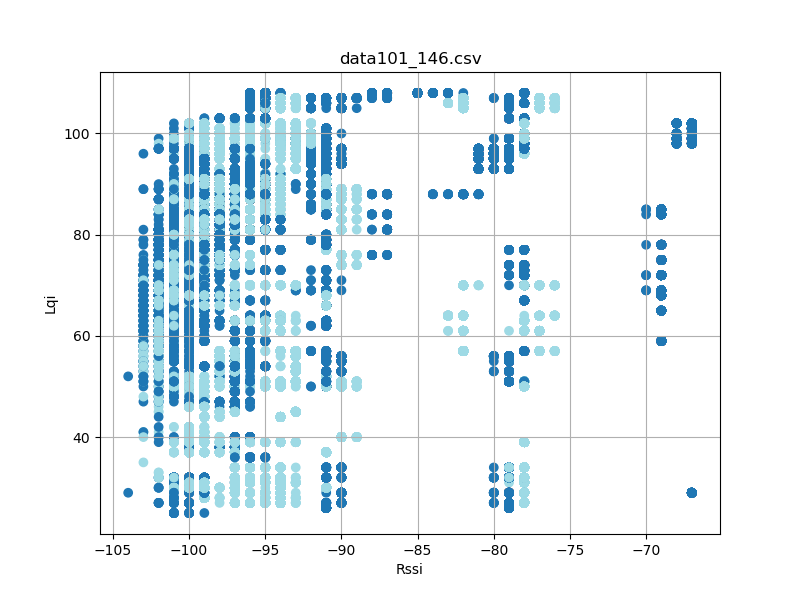

The file beside this chart, header and first rows:
timestamp, rssi, lqi, device_id
'2023-08-26 12:27:40477', -102, 50, 6
'2023-08-26 12:27:42446', -102, 67, 6
'2023-08-26 12:27:42541', -102, 67, 6
'2023-08-26 12:27:42728', -102, 67, 6
'2023-08-26 12:27:43008', -102, 67, 6
'2023-08-26 12:27:44227', -102, 65, 6
'2023-08-26 12:27:44321', -102, 65, 6
'2023-08-26 12:27:45353', -102, 67, 6
'2023-08-26 12:27:46289', -102, 59, 6
'2023-08-26 12:28:01450', -101, 78, 6
'2023-08-26 12:28:01543', -100, 78, 6
'2023-08-26 12:28:01638', -100, 78, 6
'2023-08-26 12:28:01731', -100, 78, 6
'2023-08-26 12:28:01824', -100, 78, 6
'2023-08-26 12:28:01919', -101, 78, 6
'2023-08-26 12:28:02013', -100, 78, 6
'2023-08-26 12:28:02106', -101, 78, 6
'2023-08-26 12:28:02200', -101, 78, 6
'2023-08-26 12:28:02388', -101, 82, 6
'2023-08-26 12:28:02481', -100, 82, 6
'2023-08-26 12:28:02575', -101, 82, 6
'2023-08-26 12:28:02669', -100, 82, 6
'2023-08-26 12:28:02763', -100, 82, 6
'2023-08-26 12:28:02857', -101, 82, 6
'2023-08-26 12:28:02950', -101, 82, 6
'2023-08-26 12:28:03045', -100, 82, 6
'2023-08-26 12:28:03138', -100, 82, 6
'2023-08-26 12:28:03232', -100, 82, 6
'2023-08-26 12:28:03326', -100, 82, 6
'2023-08-26 12:28:03419', -100, 82, 6
'2023-08-26 12:28:03513', -100, 82, 6
'2023-08-26 12:28:03607', -100, 82, 6
'2023-08-26 12:28:03701', -101, 82, 6
'2023-08-26 12:28:03794', -100, 82, 6
'2023-08-26 12:28:03981', -100, 90, 6
'2023-08-26 12:28:04075', -100, 90, 6
'2023-08-26 12:28:04169', -101, 90, 6
'2023-08-26 12:28:04263', -101, 90, 6
'2023-08-26 12:28:04357', -100, 90, 6
'2023-08-26 12:28:04450', -100, 90, 6
'2023-08-26 12:28:04544', -101, 90, 6
'2023-08-26 12:28:04638', -100, 90, 6
'2023-08-26 12:28:04732', -100, 90, 6
'2023-08-26 12:28:04825', -100, 90, 6
'2023-08-26 12:28:04919', -100, 90, 6
'2023-08-26 12:28:05012', -101, 90, 6
'2023-08-26 12:28:05106', -101, 90, 6
'2023-08-26 12:28:05201', -100, 90, 6
'2023-08-26 12:28:05293', -100, 90, 6
'2023-08-26 12:28:05387', -100, 90, 6
'2023-08-26 12:28:05481', -100, 90, 6
'2023-08-26 12:28:05575', -100, 90, 6
'2023-08-26 12:28:05668', -100, 90, 6
'2023-08-26 12:28:05762', -101, 90, 6
'2023-08-26 12:28:05857', -101, 90, 6
'2023-08-26 12:28:05951', -100, 90, 6
'2023-08-26 12:28:06044', -100, 90, 6
'2023-08-26 12:28:06137', -101, 90, 6
'2023-08-26 12:28:06231', -100, 90, 6
'2023-08-26 12:28:06325', -101, 90, 6
... 79,413 more rows
